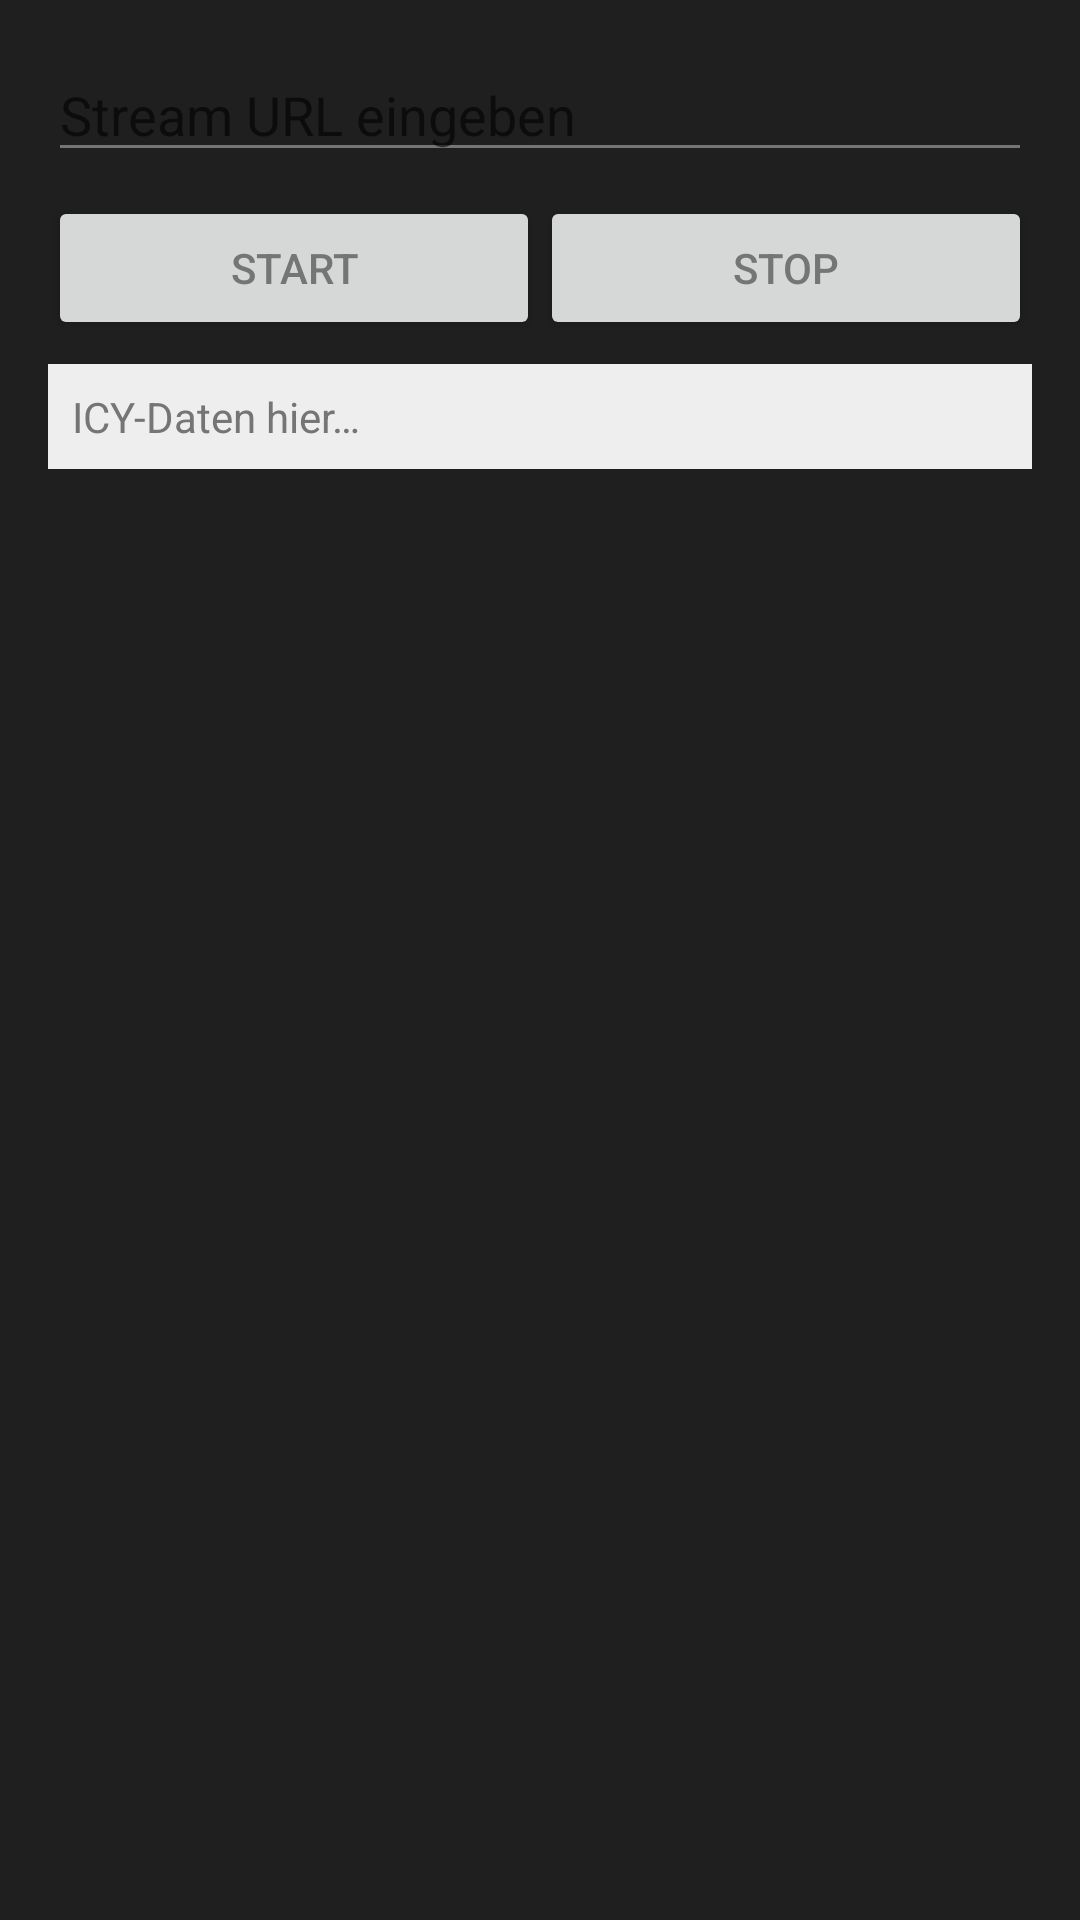

Reconstruct the res/layout file that produces this screen, plus the resources it refers to.
<!-- AndroidManifest.xml: application theme Theme.StreamPlay -->
<!-- res/layout/fragment_icy_read_test.xml -->
<?xml version="1.0" encoding="utf-8"?>
<LinearLayout xmlns:android="http://schemas.android.com/apk/res/android"
    android:orientation="vertical"
    android:padding="16dp"
    android:layout_width="match_parent"
    android:layout_height="match_parent">

    <EditText
        android:id="@+id/editTextUrl"
        android:hint="Stream URL eingeben"
        android:layout_width="match_parent"
        android:layout_height="wrap_content" />

    <LinearLayout
        android:orientation="horizontal"
        android:layout_width="match_parent"
        android:layout_height="wrap_content"
        android:gravity="center"
        android:layout_marginTop="8dp">

        <Button
            android:id="@+id/buttonStart"
            android:text="Start"
            android:layout_width="0dp"
            android:layout_weight="1"
            android:layout_height="wrap_content" />

        <Button
            android:id="@+id/buttonStop"
            android:text="Stop"
            android:layout_width="0dp"
            android:layout_weight="1"
            android:layout_height="wrap_content" />
    </LinearLayout>

    <TextView
        android:id="@+id/textViewMeta"
        android:text="ICY-Daten hier…"
        android:layout_width="match_parent"
        android:layout_height="wrap_content"
        android:padding="8dp"
        android:layout_marginTop="8dp"
        android:background="#EEEEEE" />
</LinearLayout>
<!-- resources referenced by this layout -->
<resources>
  <style name="Theme.StreamPlay" parent="Theme.MaterialComponents.DayNight.NoActionBar">
          
          <item name="colorPrimary">@color/colorPrimary</item>
          <item name="colorPrimaryVariant">@color/colorPrimaryDark</item>
          <item name="colorOnPrimary">@color/textPrimary</item>
  
          
          <item name="colorSecondary">@color/category_player</item>
          <item name="colorSecondaryVariant">@color/category_player</item>
          <item name="colorOnSecondary">@color/textPrimary</item>
  
          
          <item name="seekBarStyle">@style/SeekBar.StreamPlay</item>
  
          
          <item name="android:windowBackground">@color/backgroundDark</item>
  
          
          <item name="android:statusBarColor">@color/colorPrimaryDark</item>
  
          
          <item name="colorSurface">@color/surfaceDark</item>
  
  
  
          
  
          <item name="android:textColor">@color/primary_dark_material_light</item>
          <item name="android:textColorSecondary">@color/primary_dark_material_light</item>
          <item name="preferenceCategoryStyle">@style/PreferenceCategory.WhiteText</item>
          
          <item name="dividerColor">@color/divider</item>
      </style>
  <color name="colorPrimary">#1f1f1f</color>
  <color name="colorPrimaryDark">#1c1c1c</color>
  <color name="textPrimary">#ffffff</color>
  <color name="category_player">#4CAF50</color>
  <style name="SeekBar.StreamPlay" parent="Widget.AppCompat.SeekBar">
          <item name="android:progressTint">@color/category_player</item>
          <item name="android:progressBackgroundTint">@color/textSecondary</item>
          <item name="android:thumbTint">@color/category_player</item>
      </style>
  <color name="backgroundDark">#1f1f1f</color>
  <color name="surfaceDark">#222023</color>
  <color name="primary_dark_material_light">@color/material_grey_600</color>
  <style name="PreferenceCategory.WhiteText" parent="Preference.Category">
          <item name="android:textColor">@color/white</item>
      </style>
  <color name="divider">#242225</color>
  <color name="textSecondary">#b3b3b3</color>
  <color name="material_grey_600">#ff757575</color>
  <color name="white">#FFFFFFFF</color>
</resources>
